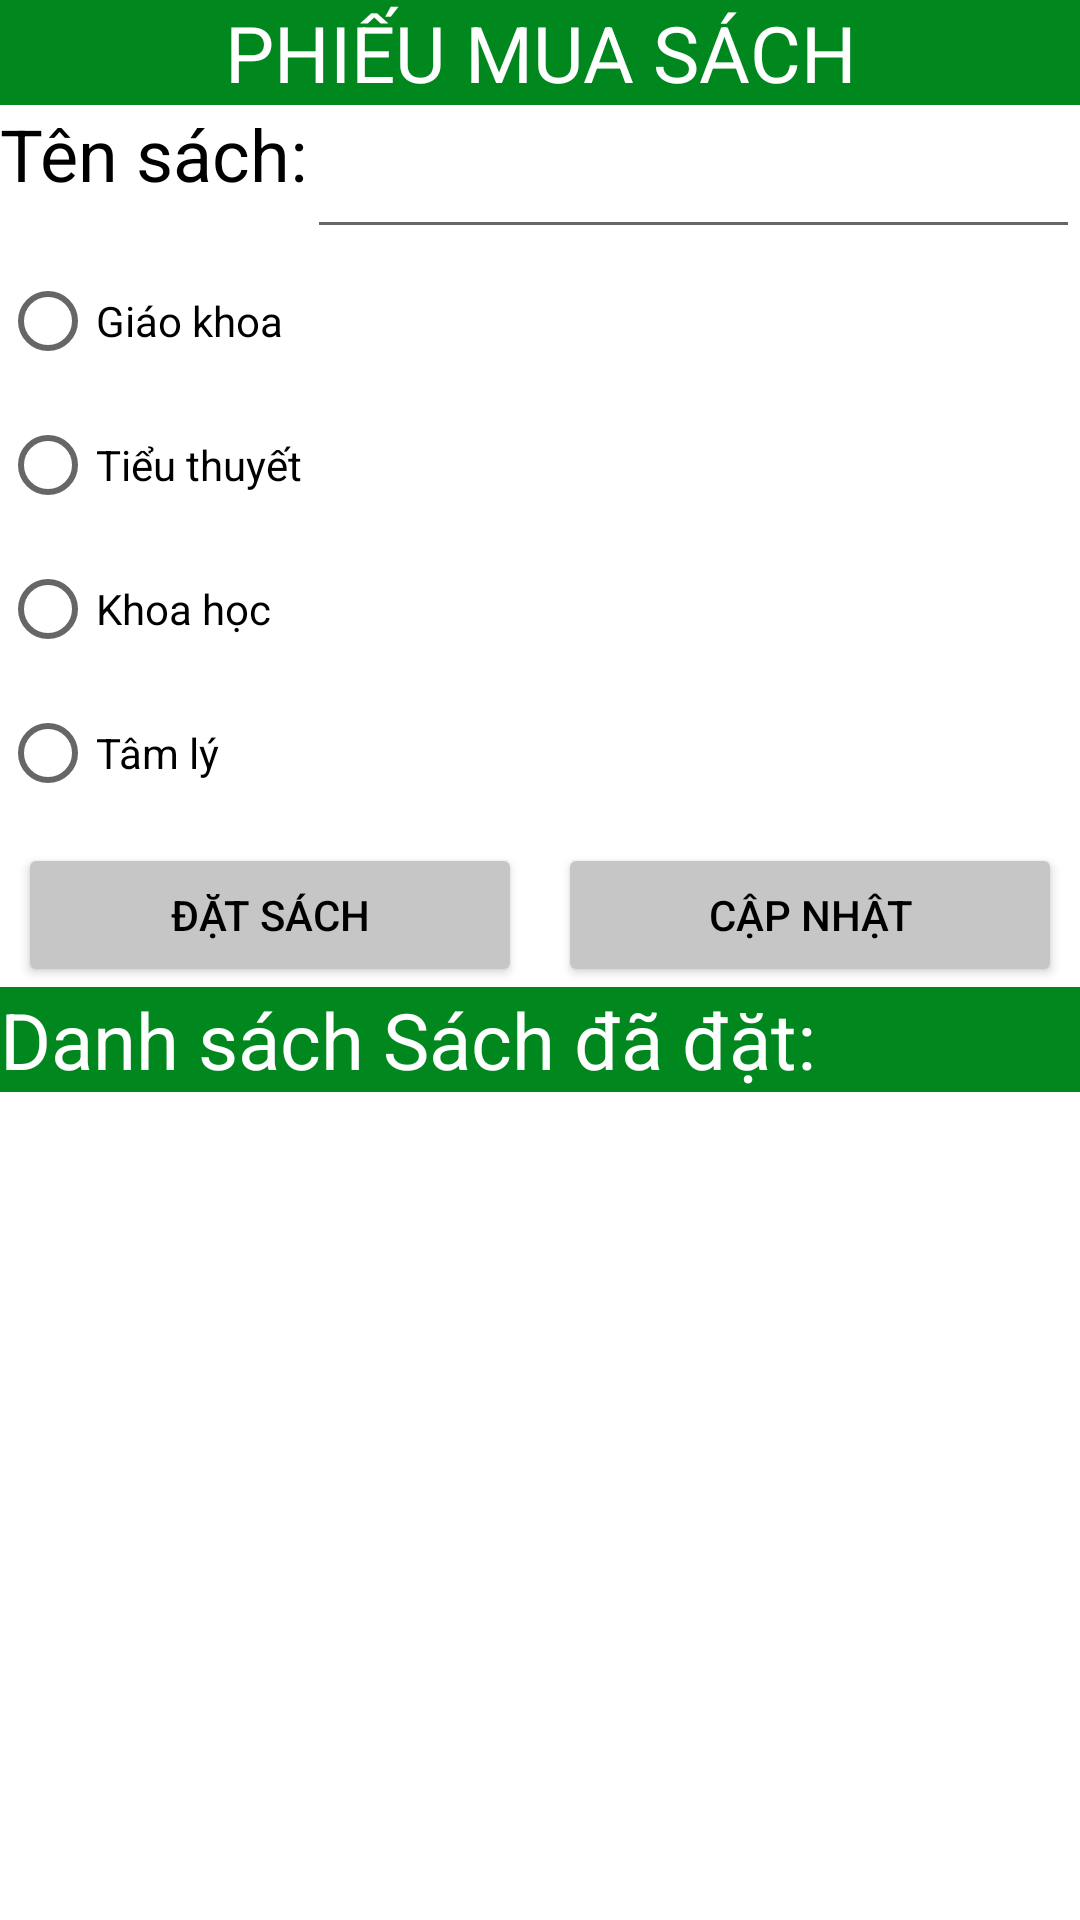

The Android layout XML behind this screen, and the referenced resources:
<!-- AndroidManifest.xml: application theme Theme.CustomListView -->
<!-- res/layout/activity_first.xml -->
<?xml version="1.0" encoding="utf-8"?>
<androidx.constraintlayout.widget.ConstraintLayout xmlns:android="http://schemas.android.com/apk/res/android"
    xmlns:app="http://schemas.android.com/apk/res-auto"
    xmlns:tools="http://schemas.android.com/tools"
    android:layout_width="match_parent"
    android:layout_height="match_parent"
    tools:context=".activity.FirstActivity">
    <TextView
        android:id="@+id/textView3"
        android:layout_width="match_parent"
        android:layout_height="wrap_content"
        android:background="@color/green"
        android:gravity="center"
        android:text="@string/label_book_ticket"
        android:textAllCaps="true"
        android:textColor="@color/white"
        android:textSize="26sp"
        app:layout_constraintEnd_toEndOf="parent"
        app:layout_constraintStart_toStartOf="parent"
        app:layout_constraintTop_toTopOf="parent" />

    <TextView
        android:id="@+id/textView4"
        android:layout_width="wrap_content"
        android:layout_height="wrap_content"
        android:gravity="center"
        android:text="@string/label_book_name"
        android:textColor="@color/black"
        android:textSize="24sp"
        app:layout_constraintStart_toStartOf="parent"
        app:layout_constraintTop_toBottomOf="@+id/textView3" />

    <EditText
        android:id="@+id/editText_ten_sach"
        android:layout_width="0dp"
        android:inputType="text"
        android:layout_height="48dp"
        app:layout_constraintEnd_toEndOf="parent"
        app:layout_constraintStart_toEndOf="@+id/textView4"
        app:layout_constraintTop_toBottomOf="@+id/textView3" />

    <RadioGroup
        android:id="@+id/radioGroupbook"
        android:layout_width="match_parent"
        android:layout_height="wrap_content"
        app:layout_constraintTop_toBottomOf="@+id/editText_ten_sach">

        <RadioButton
            android:id="@+id/sgk"
            android:layout_width="wrap_content"
            android:layout_height="wrap_content"
            android:tag="textbook"
            android:text="@string/label_text_book" />

        <RadioButton
            android:id="@+id/tt"
            android:layout_width="wrap_content"
            android:layout_height="wrap_content"
            android:tag="novel"
            android:text="@string/label_novel" />

        <RadioButton
            android:id="@+id/kh"
            android:layout_width="wrap_content"
            android:layout_height="wrap_content"
            android:tag="science"
            android:text="@string/label_science_book" />

        <RadioButton
            android:id="@+id/tl"
            android:layout_width="wrap_content"
            android:layout_height="wrap_content"
            android:tag="psychology"
            android:text="@string/label_psychology_book" />
    </RadioGroup>

    <Button
        android:id="@+id/button_booking"
        android:layout_width="0dp"
        android:layout_margin="6dp"
        android:layout_height="wrap_content"
        android:backgroundTint="@color/grey"
        android:text="@string/action_book_booking"
        android:textColor="@color/black"
        app:layout_constraintEnd_toStartOf="@+id/button_update"
        app:layout_constraintStart_toStartOf="parent"
        app:layout_constraintTop_toBottomOf="@+id/radioGroupbook"
        app:layout_constraintHorizontal_weight="1"
        app:layout_constraintHorizontal_chainStyle="spread"/>

    <Button
        android:id="@+id/button_update"
        android:layout_width="0dp"
        android:layout_margin="6dp"
        android:layout_height="wrap_content"
        android:backgroundTint="@color/grey"
        android:text="@string/action_update"
        android:textColor="@color/black"
        app:layout_constraintStart_toEndOf="@id/button_booking"
        app:layout_constraintEnd_toEndOf="parent"
        app:layout_constraintTop_toBottomOf="@+id/radioGroupbook"
        app:layout_constraintHorizontal_weight="1"
        app:layout_constraintHorizontal_chainStyle="spread"/>

    <TextView
        android:id="@+id/textView5"
        android:layout_width="match_parent"
        android:layout_height="wrap_content"
        android:background="@color/green"
        android:gravity="start"
        android:text="@string/label_list_of_book"
        android:textColor="@color/white"
        android:textSize="26sp"
        app:layout_constraintEnd_toEndOf="parent"
        app:layout_constraintStart_toStartOf="parent"
        app:layout_constraintTop_toBottomOf="@+id/button_booking" />

    <ListView
        android:id="@+id/listView_1"
        android:layout_width="0dp"
        android:layout_height="0dp"
        app:layout_constraintBottom_toBottomOf="parent"
        app:layout_constraintEnd_toEndOf="parent"
        app:layout_constraintStart_toStartOf="parent"
        app:layout_constraintTop_toBottomOf="@+id/textView5" />
</androidx.constraintlayout.widget.ConstraintLayout>
<!-- resources referenced by this layout -->
<resources>
  <color name="black">#FF000000</color>
  <color name="green">#00881E</color>
  <color name="grey">#C6C6C6</color>
  <color name="white">#FFFFFFFF</color>
  <string name="action_book_booking">Đặt Sách</string>
  <string name="action_update">Cập Nhật</string>
  <string name="label_book_name">Tên sách: </string>
  <string name="label_book_ticket">Phiếu mua sách</string>
  <string name="label_list_of_book">Danh sách Sách đã đặt: </string>
  <string name="label_novel">Tiểu thuyết</string>
  <string name="label_psychology_book">Tâm lý</string>
  <string name="label_science_book">Khoa học</string>
  <string name="label_text_book">Giáo khoa</string>
  <style name="Theme.CustomListView" parent="Theme.MaterialComponents.DayNight.NoActionBar">
          
          <item name="colorPrimary">@color/purple_500</item>
          <item name="colorPrimaryVariant">@color/white</item>
          <item name="colorOnPrimary">@color/white</item>
          
          <item name="colorSecondary">@color/red</item>
          <item name="colorSecondaryVariant">@color/green</item>
          <item name="colorOnSecondary">@color/black</item>
          
          <item name="android:statusBarColor">?attr/colorPrimaryVariant</item>
          
      </style>
  <color name="purple_500">#FF6200EE</color>
  <color name="red">#DA0303</color>
</resources>
